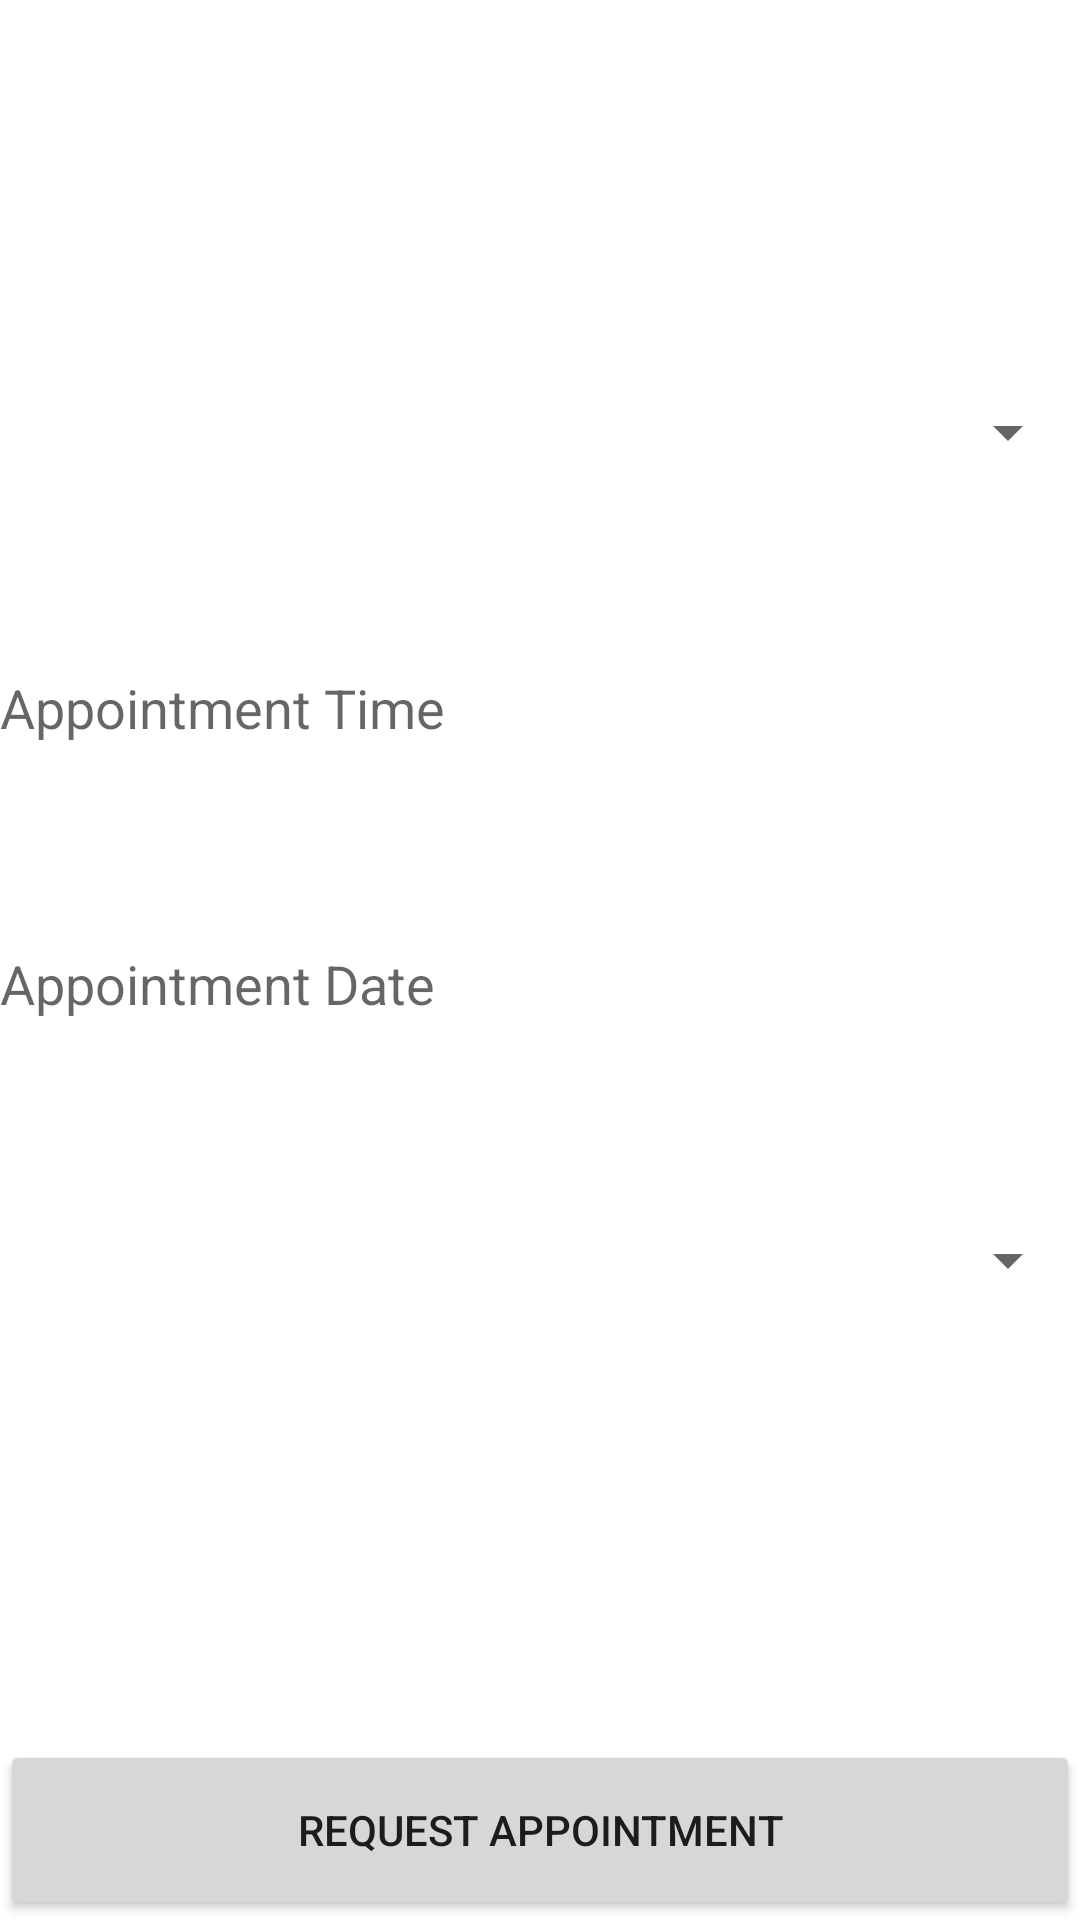

The Android layout XML behind this screen, and the referenced resources:
<!-- AndroidManifest.xml: application theme Theme.Vaccap -->
<!-- res/layout/activity_appointment_scheduling.xml -->
<?xml version="1.0" encoding="utf-8"?>
<androidx.constraintlayout.widget.ConstraintLayout xmlns:android="http://schemas.android.com/apk/res/android"
    xmlns:app="http://schemas.android.com/apk/res-auto"
    xmlns:tools="http://schemas.android.com/tools"
    android:layout_width="match_parent"
    android:layout_marginHorizontal="18dp"
    android:layout_height="match_parent"
    tools:context=".ui.appointments.AppointmentSchedulingActivity">

    <TextView
        android:id="@+id/date_input"
        android:layout_width="match_parent"
        android:layout_height="wrap_content"
        android:layout_marginTop="44dp"
        android:hint="Appointment Date"
        android:inputType="none"
        android:gravity="center_vertical"
        android:textSize="18sp"
        android:minHeight="48dp"
        app:layout_constraintTop_toBottomOf="@+id/time_input"
        tools:layout_editor_absoluteX="0dp"
        android:keyboardNavigationCluster="false"/>

    <Spinner
        android:id="@+id/clinicName"
        android:layout_width="match_parent"
        android:layout_height="48dp"
        android:layout_marginTop="44dp"
        android:minHeight="48dp"
        app:layout_constraintTop_toBottomOf="@+id/date_input"/>

    <TextView
        android:id="@+id/time_input"
        android:layout_width="match_parent"
        android:layout_height="wrap_content"
        android:layout_marginTop="44dp"
        android:hint="Appointment Time"
        android:textSize="18sp"
        android:gravity="center_vertical"
        android:minHeight="48dp"
        android:inputType="none"
        app:layout_constraintTop_toBottomOf="@+id/type_vaccine_input"
        tools:layout_editor_absoluteX="0dp" />

    <Spinner
        android:id="@+id/type_vaccine_input"
        android:layout_width="match_parent"
        android:layout_height="wrap_content"
        android:layout_marginTop="120dp"
        android:minHeight="48dp"
        app:layout_constraintTop_toTopOf="parent"/>

    <Button
        android:id="@+id/request_appointment_button"
        android:layout_width="match_parent"
        android:layout_height="wrap_content"
        android:layout_marginTop="136dp"
        android:minHeight="60dp"
        android:text="Request Appointment"
        app:layout_constraintTop_toBottomOf="@+id/clinicName"
        tools:layout_editor_absoluteX="0dp" />

</androidx.constraintlayout.widget.ConstraintLayout>
<!-- resources referenced by this layout -->
<resources>
  <style name="Theme.Vaccap" parent="Theme.MaterialComponents.Light.DarkActionBar">
          
          <item name="colorPrimary">@color/green_drk</item>
          <item name="colorPrimaryVariant">#25C8B9</item>
          <item name="colorOnPrimary">@color/white</item>
          
          <item name="colorSecondary">@color/teal_200</item>
          <item name="colorSecondaryVariant">@color/teal_700</item>
          <item name="colorOnSecondary">@color/black</item>
          
          <item name="android:statusBarColor">?attr/colorPrimaryVariant</item>
          
          <item name="android:windowTranslucentStatus">true</item>
          <item name="windowActionBar">false</item>
  
      </style>
  <color name="green_drk">#009587</color>
  <color name="white">#FFFFFFFF</color>
  <color name="teal_200">#FF03DAC5</color>
  <color name="teal_700">#FF018786</color>
  <color name="black">#FF000000</color>
</resources>
